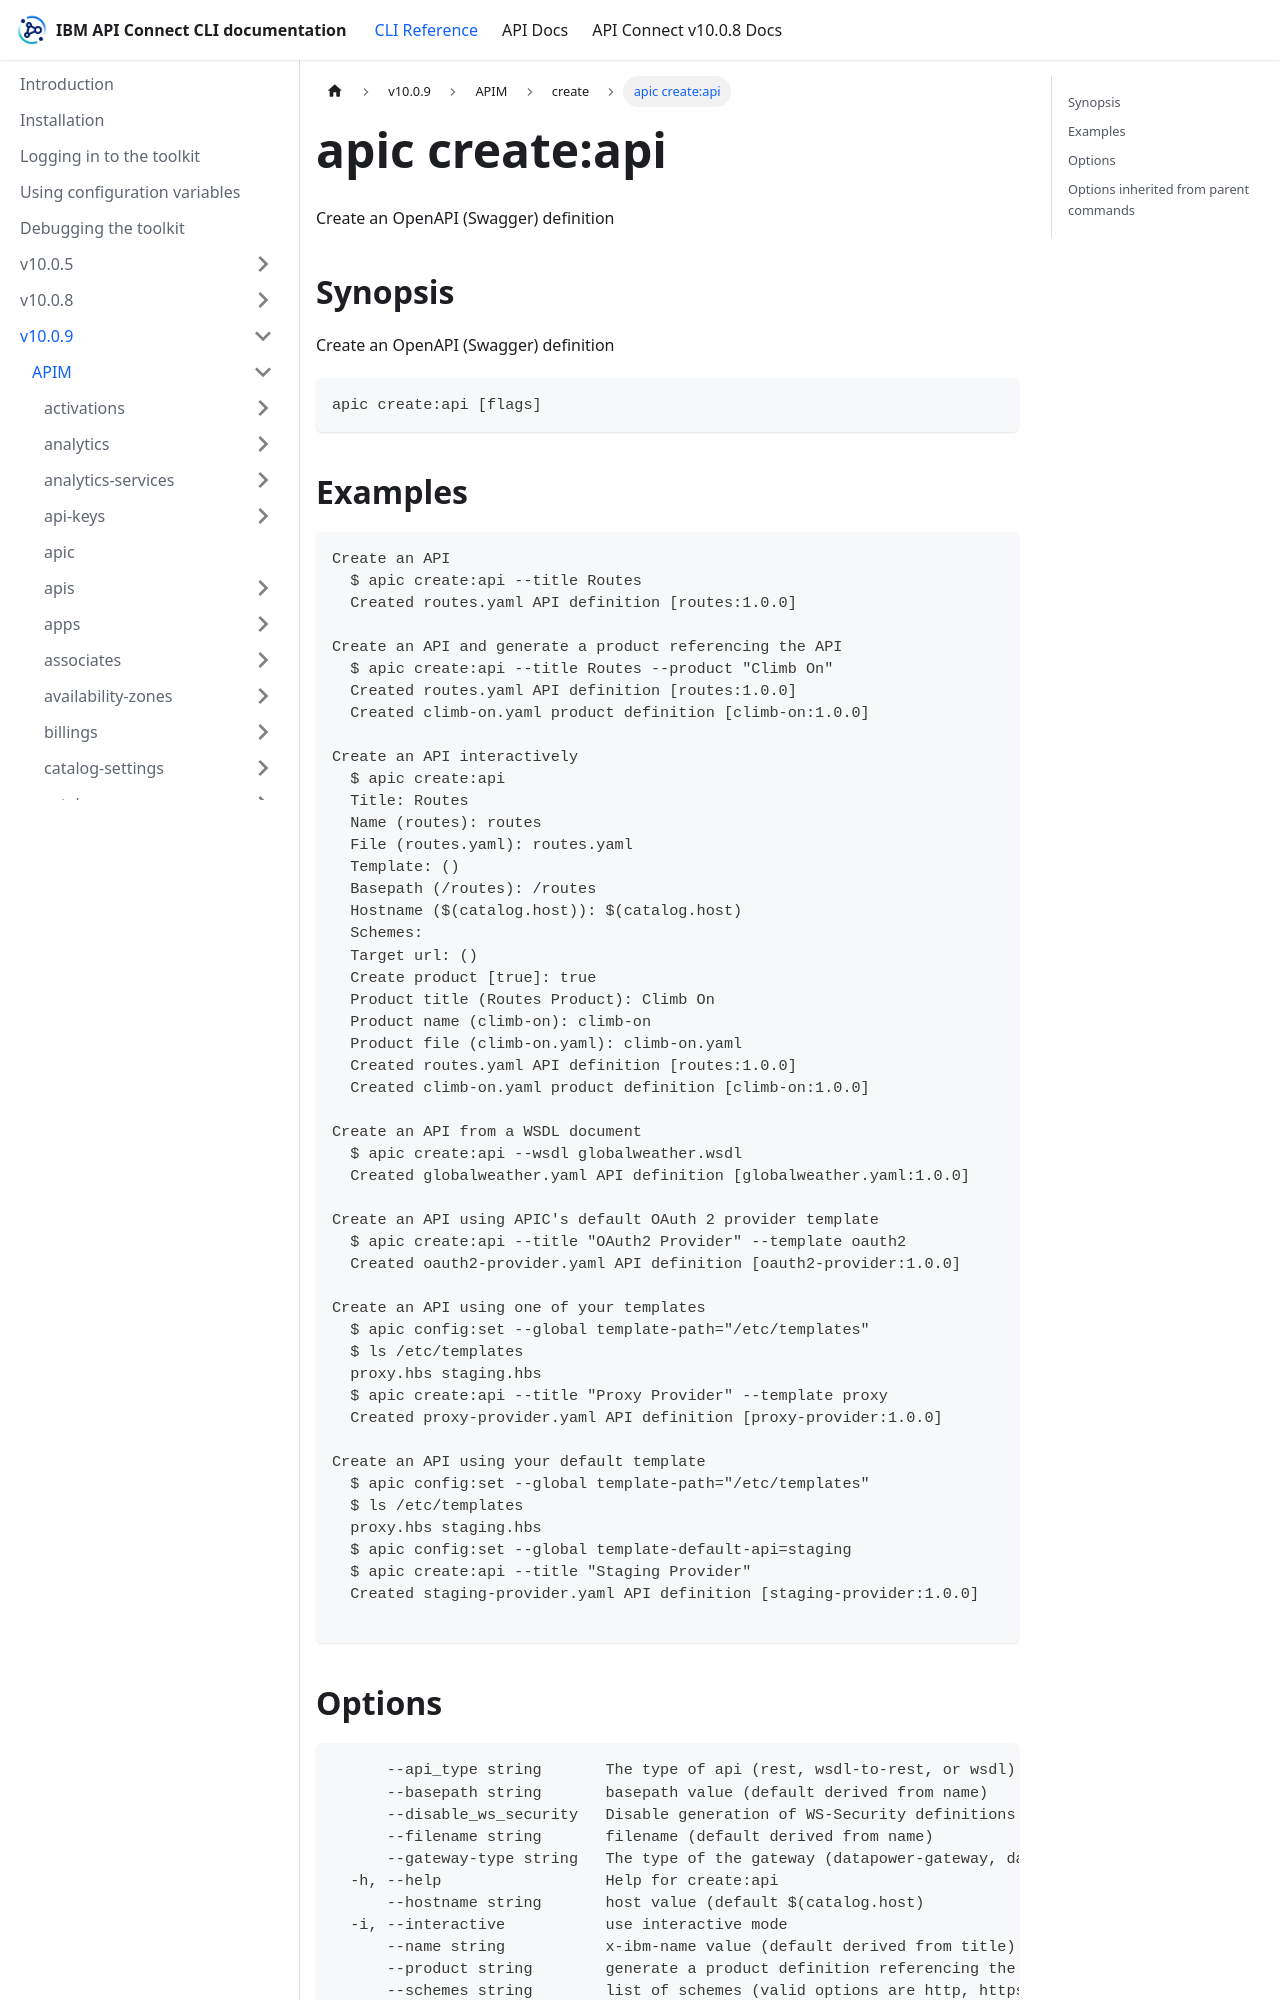

repository: ibm-apiconnect/clidocs · page: docs/v1009/apim/create/apic_create_api.html · generator: docusaurus

---
tags:
- "group: create"
---
# apic create:api

Create an OpenAPI (Swagger) definition

## Synopsis

Create an OpenAPI (Swagger) definition

```
apic create:api [flags]
```

## Examples

```
Create an API
  $ apic create:api --title Routes
  Created routes.yaml API definition [routes:1.0.0]

Create an API and generate a product referencing the API
  $ apic create:api --title Routes --product "Climb On"
  Created routes.yaml API definition [routes:1.0.0]
  Created climb-on.yaml product definition [climb-on:1.0.0]

Create an API interactively
  $ apic create:api
  Title: Routes
  Name (routes): routes
  File (routes.yaml): routes.yaml
  Template: ()
  Basepath (/routes): /routes
  Hostname ($(catalog.host)): $(catalog.host)
  Schemes:
  Target url: ()
  Create product [true]: true
  Product title (Routes Product): Climb On
  Product name (climb-on): climb-on
  Product file (climb-on.yaml): climb-on.yaml
  Created routes.yaml API definition [routes:1.0.0]
  Created climb-on.yaml product definition [climb-on:1.0.0]

Create an API from a WSDL document
  $ apic create:api --wsdl globalweather.wsdl
  Created globalweather.yaml API definition [globalweather.yaml:1.0.0]

Create an API using APIC's default OAuth 2 provider template
  $ apic create:api --title "OAuth2 Provider" --template oauth2
  Created oauth2-provider.yaml API definition [oauth2-provider:1.0.0]

Create an API using one of your templates
  $ apic config:set --global template-path="/etc/templates"
  $ ls /etc/templates
  proxy.hbs staging.hbs
  $ apic create:api --title "Proxy Provider" --template proxy
  Created proxy-provider.yaml API definition [proxy-provider:1.0.0]

Create an API using your default template
  $ apic config:set --global template-path="/etc/templates"
  $ ls /etc/templates
  proxy.hbs staging.hbs
  $ apic config:set --global template-default-api=staging
  $ apic create:api --title "Staging Provider"
  Created staging-provider.yaml API definition [staging-provider:1.0.0]

```
